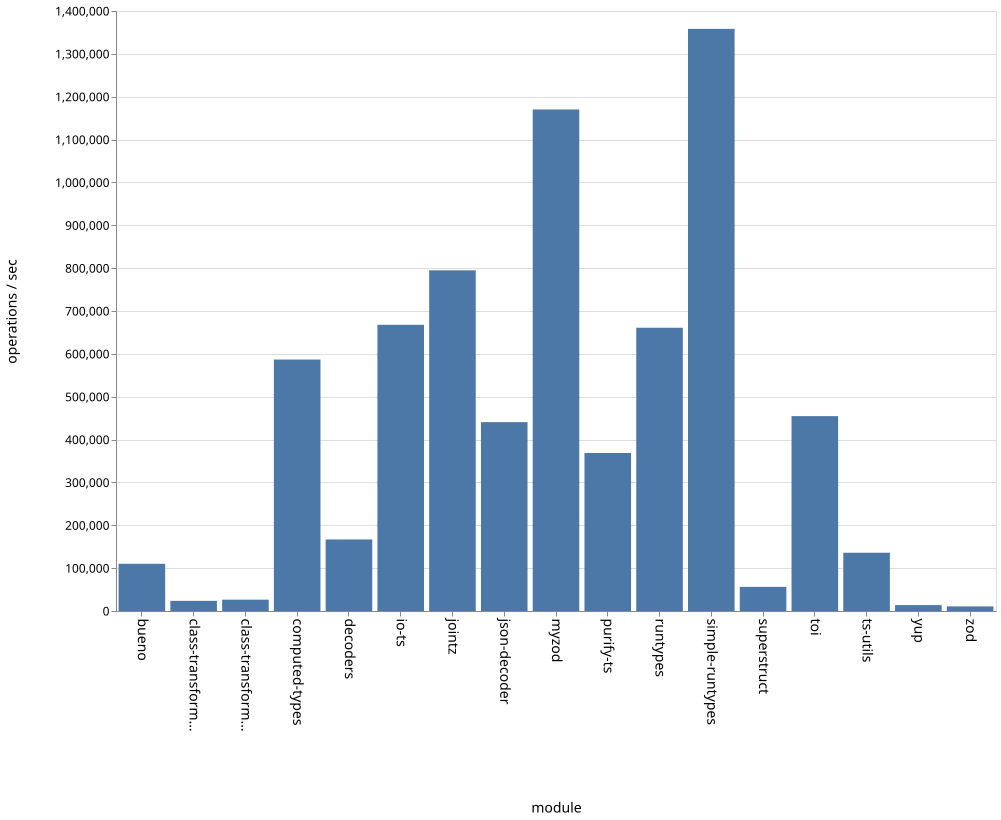

The file beside this chart, header and first rows:
name, ops
bueno, 110131
class-transformer-validator-async, 23575
class-transformer-validator-sync, 26462
computed-types, 586717
decoders, 166956
io-ts, 667775
jointz, 794870
json-decoder, 440687
myzod, 1170254
purify-ts, 368610
runtypes, 660929
simple-runtypes, 1358316
superstruct, 56296
toi, 454721
ts-utils, 135951
yup, 13872
zod, 10693
